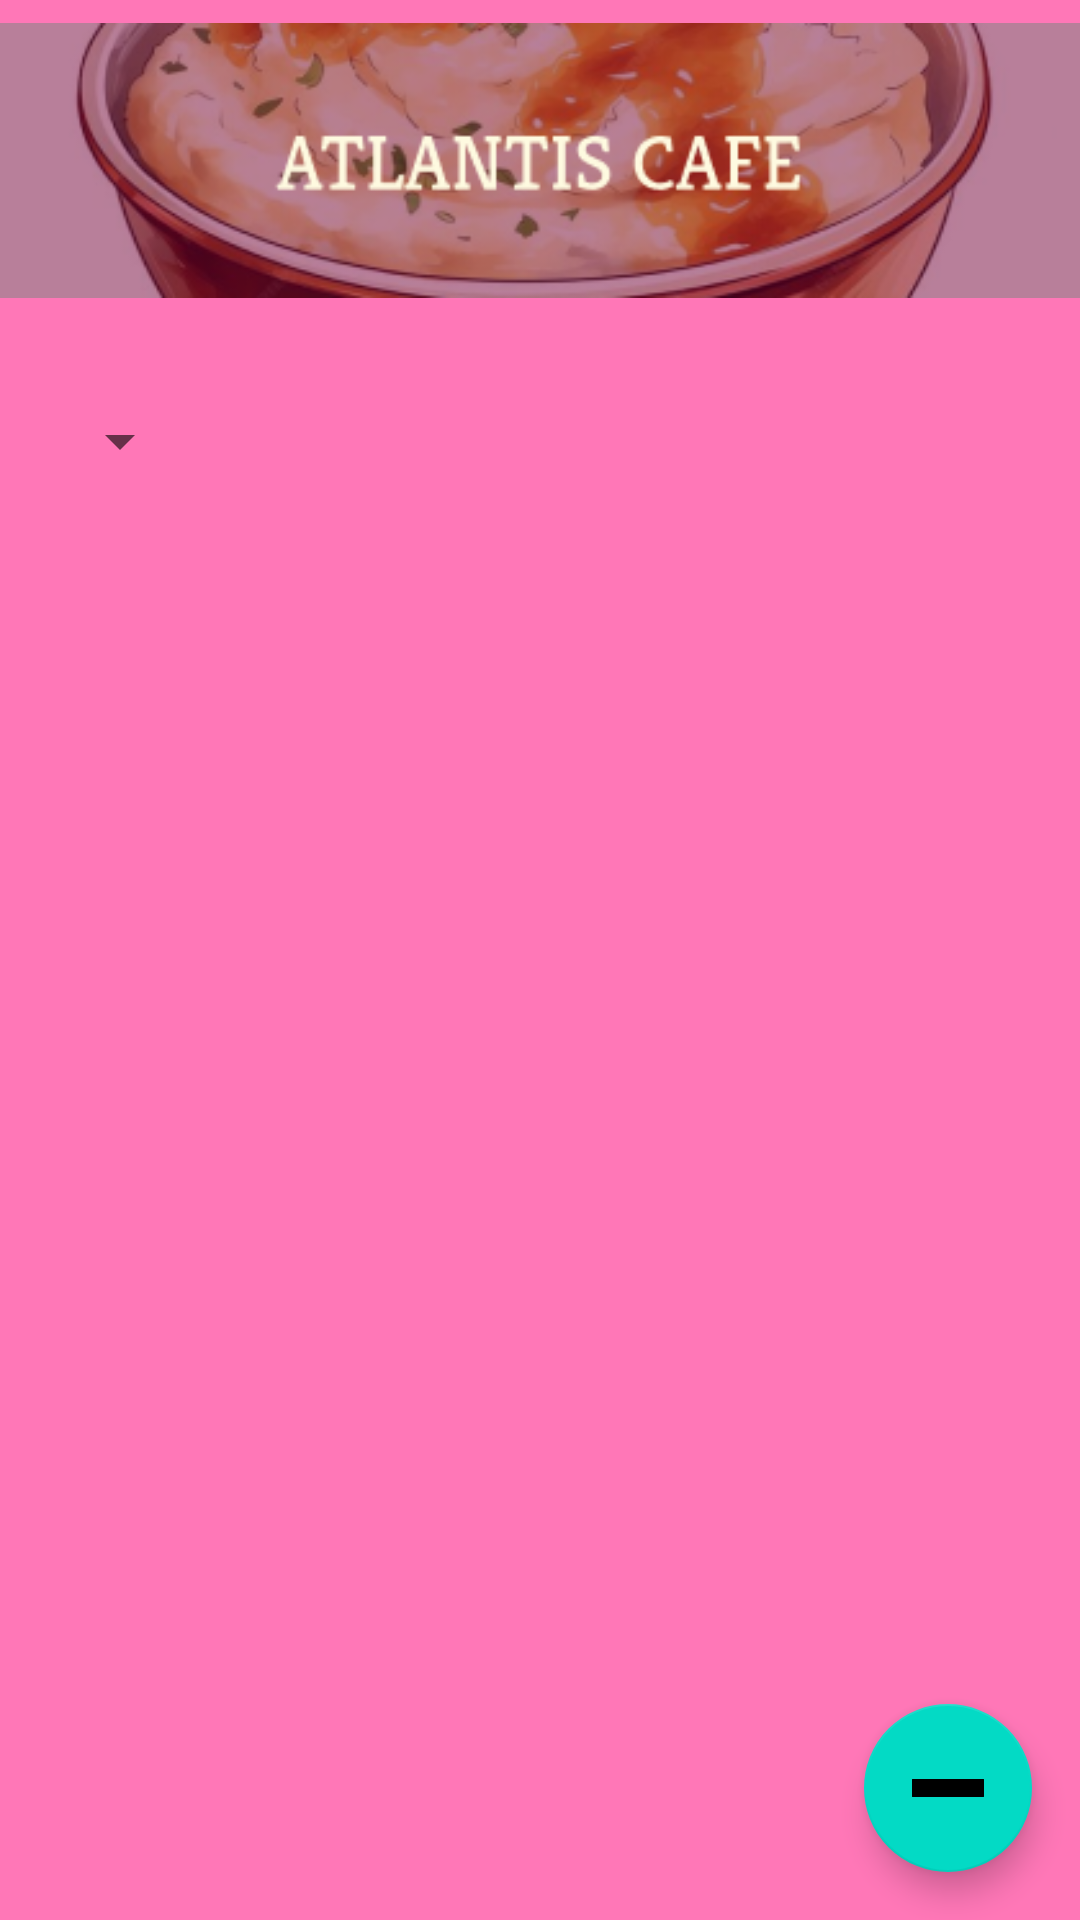

Produce the Android XML layout that renders to this screen, including the resource entries it uses.
<!-- AndroidManifest.xml: application theme Theme.Testing1 -->
<!-- res/layout/activity_main.xml -->
<androidx.constraintlayout.widget.ConstraintLayout
    xmlns:android="http://schemas.android.com/apk/res/android"
    xmlns:app="http://schemas.android.com/apk/res-auto"
    xmlns:tools="http://schemas.android.com/tools"
    android:layout_width="match_parent"
    android:layout_height="match_parent"
    tools:context=".Activity.MainActivity">

    
    <ImageView
        android:id="@+id/imageView3"
        android:layout_width="wrap_content"
        android:layout_height="wrap_content"
        app:srcCompat="@drawable/banner"
        tools:ignore="MissingConstraints" />

    <Spinner
        android:id="@+id/spinnerUpdateCategory"
        android:layout_width="wrap_content"
        android:layout_height="wrap_content"
        android:layout_margin="16dp"
        android:layout_marginTop="288dp"
        android:minHeight="48dp"
        android:padding="8dp"
        android:spinnerMode="dropdown"
        app:layout_constraintStart_toStartOf="parent"
        app:layout_constraintTop_toBottomOf="@+id/imageView3" />

    
    <androidx.recyclerview.widget.RecyclerView
        android:id="@+id/recyclerViewMenu"
        android:layout_width="0dp"
        android:layout_height="0dp"
        android:layout_marginTop="16dp"
        app:layout_constraintTop_toBottomOf="@id/spinnerUpdateCategory"
        app:layout_constraintStart_toStartOf="parent"
        app:layout_constraintEnd_toEndOf="parent"
        app:layout_constraintBottom_toTopOf="@+id/fabAddMenu" />

    
    <com.google.android.material.floatingactionbutton.FloatingActionButton
        android:id="@+id/fabAddMenu"
        android:layout_width="wrap_content"
        android:layout_height="wrap_content"
        android:layout_margin="16dp"
        android:contentDescription="add_menu"
        android:src="@drawable/add"
        app:layout_constraintBottom_toBottomOf="parent"
        app:layout_constraintEnd_toEndOf="parent" />

</androidx.constraintlayout.widget.ConstraintLayout>
<!-- resources referenced by this layout -->
<resources>
  <!-- drawable add: png bitmap (drawable, 3354 bytes) -->
  <!-- drawable banner: png bitmap (drawable, 69960 bytes) -->
  <style name="Theme.Testing1" parent="Theme.MaterialComponents.DayNight.NoActionBar">
          
          <item name="colorPrimary">@color/purple_500</item>
          <item name="colorPrimaryVariant">@color/purple_700</item>
          <item name="colorOnPrimary">@color/white</item>
          
          <item name="colorSecondary">@color/teal_200</item>
          <item name="colorSecondaryVariant">@color/teal_700</item>
          <item name="colorOnSecondary">@color/black</item>
          
          <item name="android:statusBarColor">?attr/colorPrimaryVariant</item>
          
          <item name="android:windowBackground">@color/custom_bg_color</item>
      </style>
  <color name="purple_500">#FF6200EE</color>
  <color name="purple_700">#FF3700B3</color>
  <color name="white">#FFFFFFFF</color>
  <color name="teal_200">#FF03DAC5</color>
  <color name="teal_700">#FF018786</color>
  <color name="black">#FF000000</color>
  <color name="custom_bg_color">#FF77B7</color>
</resources>
